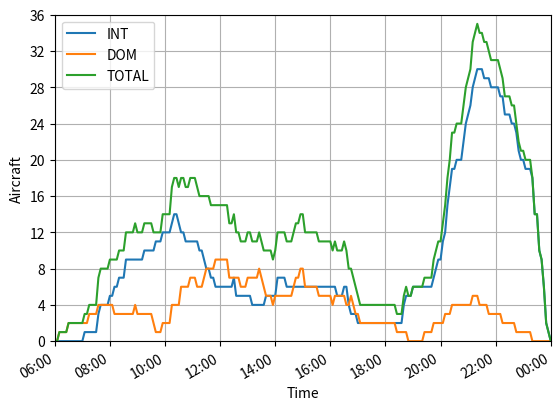

The script that saved this image:
from math import ceil
from random import choices, gauss
from collections import defaultdict
from datetime import datetime, timedelta
from matplotlib.dates import DateFormatter, HourLocator
from matplotlib.ticker import MaxNLocator

import matplotlib.pyplot as plt


def cat_list(lst: list):
    w = [chr(i) for i in range(ord(lst[0]), ord(lst[1]) + 1)]
    return w[::-1]


class Scheduler(object):
    def __init__(self, nflights: int, date: datetime = datetime(2010, 6, 15), plotting: bool = False):
        self.__date = date
        self.__nflights = nflights

        self.__tstart = self.get_dt(hours=6, minutes=0)
        self.__tend = self.get_dt(hours=23, minutes=59)

        self.__tmin = timedelta(minutes=60)
        self.__ttow = timedelta(hours=3)

        self.__terminals = {"INT": {"L": {"num": 4, "cat": ["B", "H"], "dist": 4},
                                    "S": {"num": 4, "cat": ["B", "G"], "dist": 3}},
                            "DOM": {"L": {"num": 4, "cat": ["B", "G"], "dist": 3},
                                    "S": {"num": 6, "cat": ["B", "E"], "dist": 2}},
                            "BUS": {"B": {"num": 6, "cat": ["A", "G"], "dist": 30}}}

        self.__prob = {"INT": {1: {"mean_arr": self.get_dt(hours=8, minutes=0), "std_arr": 1 * 60,
                                   "mean_len": timedelta(minutes=1.5 * 60), "std_len": 1 * 60},
                               2: {"mean_arr": self.get_dt(hours=14, minutes=0), "std_arr": 3 * 60,
                                   "mean_len": timedelta(minutes=1.5 * 60), "std_len": 1.5 * 60},
                               3: {"mean_arr": self.get_dt(hours=21, minutes=00), "std_arr": 1 * 60,
                                   "mean_len": timedelta(minutes=1.5 * 60), "std_len": 1 * 60}},
                       "DOM": {4: {"mean_arr": self.get_dt(hours=14, minutes=0), "std_arr": 6 * 60,
                                   "mean_len": timedelta(minutes=60), "std_len": 30}}}

        self.__weights = {
            "INT": {"AC": {10: 0.35, 11: 0.3, 12: 0.2, 13: 0.13, 14: 0.02}, "tzone": {1: 0.25, 2: 0.1, 3: 0.05},
                    "tow": 0, "pref": 0.3},
            "DOM": {"AC": {1: 0.05, 2: 0.05, 3: 0.05, 4: 0.05, 5: 0.1, 6: 0.2, 7: 0.1, 8: 0.1,
                           9: 0.2, 10: 0.1}, "tzone": {4: 0.6}, "tow": 0, "pref": 0.2}}

        # Aircraft passenger capacity and ac group from:
        # https://www.dvbbank.com/~/media/Files/D/dvbbank-corp/aviation/dvb-overview-of-commercial-aircraft-2018-2019.pdf
        self.__ac = {1: {"AC": "Bombardier CRJ700", "cap": 66, "cat": "A"},
                     2: {"AC": "Embraer ERJ-140", "cap": 44, "cat": "A"},
                     3: {"AC": "Boeing 717-200", "cap": 106, "cat": "B"},
                     4: {"AC": "McDonnel Douglas MD-87", "cap": 117, "cat": "B"},
                     5: {"AC": "Embraer E-190", "cap": 96, "cat": "C"},
                     6: {"AC": "Boeing 737-500", "cap": 110, "cat": "C"},
                     7: {"AC": "Airbus A320-200", "cap": 150, "cat": "D"},
                     8: {"AC": "Boeing 737-900", "cap": 189, "cat": "D"},
                     9: {"AC": "Airbus A321-200", "cap": 185, "cat": "E"},
                     10: {"AC": "Airbus A330-300", "cap": 277, "cat": "F"},
                     11: {"AC": "Boeing 787-900", "cap": 290, "cat": "F"},
                     12: {"AC": "Boeing 777-300", "cap": 425, "cat": "G"},
                     13: {"AC": "Boeing 747-8I", "cap": 410, "cat": "H"},
                     14: {"AC": "Airbus A380-800", "cap": 544, "cat": "H"}}

        self.__bays = defaultdict(dict)
        self.__schedule = {}

        # create bay data dictionary
        self.get_bays()

        self.make_schedule()

        self.__turns, self.__lturns = self.pross_schedule()

        self.plotter() if plotting else None

    def get_dt(self, hours: int, minutes: int):
        return datetime(self.__date.year, self.__date.month, self.__date.day, hours, minutes)

    def ac_data(self, AC: str):
        return self.__ac[
            list(self.__ac.keys())[[self.__ac[x]["AC"] for x in self.__ac].index(AC)]]

    def get_bays(self):
        for ter in list(self.__terminals.keys()):
            bays = sum([(list(self.__terminals[ter][tbay].values())[0]) for tbay in self.__terminals[ter]])
            for k in range(1, bays + 1):
                if k <= self.__terminals[ter].get("L", {}).get("num", 0):
                    self.__bays[ter][k] = {"cat": cat_list(self.__terminals[ter]["L"]["cat"]), "size": "L",
                                           "dist": ceil(k / 2) * self.__terminals[ter]["L"]["dist"] -
                                                   self.__terminals[ter]["L"]["dist"] / 2}
                elif k <= self.__terminals[ter].get("L", {}).get("num", 0) + \
                        self.__terminals[ter].get("S", {}).get("num", 0):
                    self.__bays[ter][k] = {"cat": cat_list(self.__terminals[ter]["S"]["cat"]), "size": "S",
                                           "dist": self.__terminals[ter]["S"]["dist"] / 2 +
                                                   ceil(self.__terminals[ter]["L"]["num"] / 2) *
                                                   self.__terminals[ter]["L"]["dist"] +
                                                   self.__terminals[ter]["S"]["dist"] *
                                                   (ceil((k - self.__terminals[ter]["L"]["num"]) / 2) - 1)}
                else:
                    self.__bays[ter][k] = {"cat": cat_list(self.__terminals[ter]["B"]["cat"]), "size": "B",
                                           "dist": self.__terminals[ter]["B"]["dist"]}

    def make_schedule(self):
        for n in range(1, self.__nflights + 1):
            tzone = choices(list(val for t in self.__weights for val in self.__weights[t]["tzone"]),
                            list(weight for t in self.__weights for weight in self.__weights[t]["tzone"]))[0]
            for t in self.__weights:
                if tzone in self.__prob[t]:
                    ter = t
                else:
                    continue
            plane = choices(list(self.__weights[ter]["AC"].keys()), self.__weights[ter]["AC"].values())[0]
            arr, dep = self.make_t(mean_arr=self.__prob[ter][tzone]["mean_arr"],
                                   std_arr=self.__prob[ter][tzone]["std_arr"],
                                   mean_len=self.__prob[ter][tzone]["mean_len"],
                                   std_len=self.__prob[ter][tzone]["std_len"])
            self.__schedule[str(n)] = {"AC": self.__ac[plane]["AC"], "ETA": arr, "ETD": dep, "ter": ter}
            if dep - arr > self.__ttow and self.__ac[plane]["cat"] not in ["H", "A"]:
                tow = choices([True, False], [self.__weights[ter]["tow"], 1 - self.__weights[ter]["tow"]])[0]
                if tow:
                    self.__schedule[str(n)].update({"tow": tow})
            if self.__ac[plane]["cat"] != "A":
                pref = choices([True, False], [self.__weights[ter]["pref"], 1 - self.__weights[ter]["pref"]])[0]
                if pref:
                    av_bays = []
                    for k in self.__bays[ter]:
                        if self.__ac[plane]["cat"] in self.__bays[ter][k]["cat"] and \
                                (self.__ac[plane]["cat"] == "A" or self.__bays[ter][k]["size"] != "B"):
                            av_bays.append(k)
                    self.__schedule[str(n)].update({"pref": {"ter": ter, "bay": choices(av_bays)[0],
                                                             "val": choices([v for v in range(5, 11)])[0]}})

    def make_t(self, mean_arr: datetime, std_arr: float, mean_len: timedelta, std_len: float):
        arr = round(gauss(0, std_arr * 60) / 60) * 60
        leng = round(gauss(0, std_len * 60) / 60) * 60
        while -(mean_arr - self.__tstart).seconds >= arr or arr >= (
                self.__tend - mean_arr).seconds - self.__tmin.seconds \
                or leng <= self.__tmin.seconds or leng >= (self.__tend - mean_arr).seconds - mean_len.seconds - arr:
            arr = round(gauss(0, std_arr * 60) / 60) * 60
            leng = round(gauss(0, std_len * 60) / 60) * 60
        arr_dt = mean_arr + timedelta(seconds=arr)
        dep_dt = mean_arr + mean_len + timedelta(seconds=arr + leng)
        return arr_dt, dep_dt

    def plotter(self):
        times = [self.__tstart + timedelta(seconds=5 * 60 * x) for x in
                 range(int((self.__tend - self.__tstart).seconds / (5 * 60)) + 2)]
        data = []

        for ter in list(self.__weights.keys()):
            lst = []
            for time in times:
                i = 0
                for flight in self.__schedule:
                    if self.__schedule[flight]["ETA"] <= time < self.__schedule[flight]["ETD"] and \
                            self.__schedule[flight]["ter"] == ter:
                        i += 1
                lst.append(i)
            data.append(lst)

        data.append([sum(x) for x in zip(*data)])

        fig, ax = plt.subplots()
        plt.plot(times, data[0])
        plt.plot(times, data[1])
        plt.plot(times, data[2])

        lgd = list(self.__weights.keys())
        lgd.append("TOTAL")
        plt.legend(lgd)

        plt.ylim(0, max(data[2]) + 1)
        ax.yaxis.set_major_locator(MaxNLocator(integer=True))
        plt.xlim(min(times), max(times))
        ax.xaxis.set_major_locator(HourLocator(interval=2))
        ax.xaxis.set_major_formatter(DateFormatter('%H:%M'))
        fig.autofmt_xdate()

        plt.xlabel("Time")
        plt.ylabel("Aircraft")
        plt.grid()

        plt.show()

    def pross_schedule(self):
        turns = self.__schedule.copy()
        lturns = defaultdict(dict)
        for flight in self.__schedule:
            if self.__schedule[flight]["ETD"] - self.__schedule[flight]["ETA"] > self.__ttow and \
                    self.__ac[list(self.__ac.keys())[[self.__ac[x]["AC"] for x in
                    self.__ac].index(self.__schedule[flight]["AC"])]]["cat"] not in ["H", "A"]:
                    lturns["FULL"][flight] = self.__schedule[flight].copy()
                    lturns["SPLIT"][flight + "A"] = self.__schedule[flight].copy()
                    lturns["SPLIT"][flight + "D"] = self.__schedule[flight].copy()
                    lturns["SPLIT"][flight + "P"] = self.__schedule[flight].copy()

                    lturns["SPLIT"][flight + "A"]["ETD"] = self.__schedule[flight]["ETA"] + timedelta(minutes=30)
                    lturns["SPLIT"][flight + "D"]["ETA"] = self.__schedule[flight]["ETD"] - timedelta(minutes=30)
                    lturns["SPLIT"][flight + "P"]["ETA"] = lturns["SPLIT"][flight + "A"]["ETD"]
                    lturns["SPLIT"][flight + "P"]["ETD"] = lturns["SPLIT"][flight + "D"]["ETA"]
                    if "pref" in lturns["SPLIT"][flight + "P"]:
                        del lturns["SPLIT"][flight + "P"]['pref']
                    del turns[flight]
        return turns, lturns

    def return_turns(self):
        return self.__turns

    def return_lturns(self):
        return self.__lturns

    def return_ac(self):
        return self.__ac

    def return_bays(self):
        return self.__bays

    def return_termianls(self):
        return self.__terminals


if __name__ == "__main__":
    ac_schedule = Scheduler(nflights=80, plotting=True)
